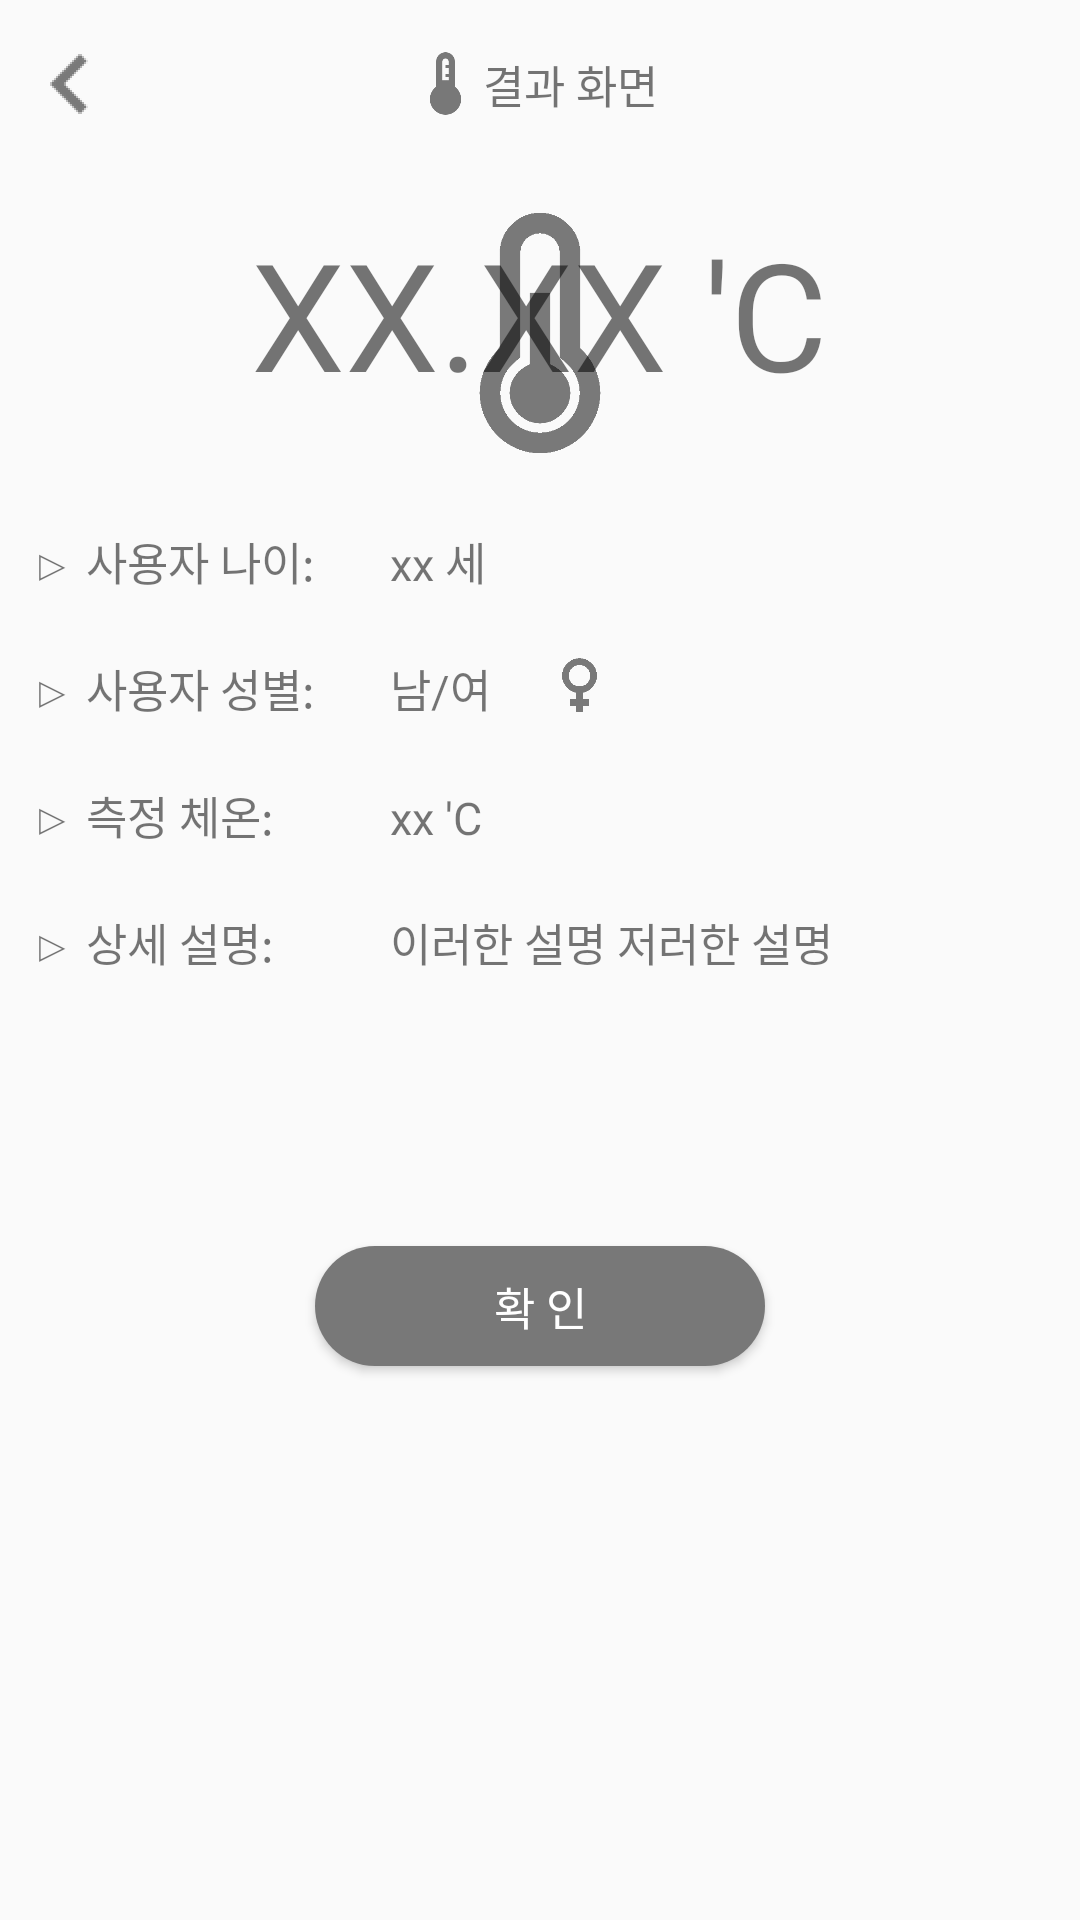

Android layout source for this screen:
<!-- AndroidManifest.xml: application theme Theme.TApp -->
<!-- res/layout/activity_result.xml -->
<?xml version="1.0" encoding="utf-8"?>

<LinearLayout xmlns:android="http://schemas.android.com/apk/res/android"
    xmlns:app="http://schemas.android.com/apk/res-auto"
    xmlns:tools="http://schemas.android.com/tools"
    android:layout_width="match_parent"
    android:layout_height="match_parent"
    android:orientation="vertical"
    tools:context=".ResultActivity">

    <androidx.appcompat.widget.Toolbar
        android:id="@+id/toolbar"
        android:layout_width="match_parent"
        android:layout_height="wrap_content">
        <ImageButton
            android:id="@+id/btn_prev"
            android:layout_width="20dp"
            android:layout_height="20dp"
            android:layout_gravity="left"
            android:scaleType="fitXY"
            android:background="@android:color/transparent"
            android:src="@drawable/ic_left_grey" />
        <ImageView
            android:layout_width="25dp"
            android:layout_height="25dp"
            android:layout_gravity="center"
            android:src="@drawable/ic_therma_grey" />
        <TextView
            android:layout_width="wrap_content"
            android:layout_height="wrap_content"
            android:layout_margin="5dp"
            android:text="결과 화면"
            android:textSize="15dp"
            android:layout_gravity="center"/>
    </androidx.appcompat.widget.Toolbar>
    <FrameLayout
        android:layout_width="match_parent"
        android:layout_height="wrap_content">
        <ImageView
            android:id="@+id/iv_resulttherm"
            android:layout_width="80dp"
            android:layout_height="80dp"
            android:layout_gravity="center"
            android:layout_margin="15dp"
            android:src="@drawable/ic_thermometer"/>
        <LinearLayout
            android:layout_width="match_parent"
            android:layout_height="wrap_content"
            android:orientation="vertical">
            <TextView
                android:id="@+id/txt_bigtemperature"
                android:layout_width="wrap_content"
                android:layout_height="wrap_content"
                android:layout_margin="15dp"
                android:layout_gravity="center"
                android:text="XX.XX 'C"
                android:textSize="50dp"/>
        </LinearLayout>
    </FrameLayout>
    <LinearLayout
        android:layout_width="match_parent"
        android:layout_height="wrap_content"
        android:orientation="horizontal">
        <TextView
            android:layout_width="100dp"
            android:layout_height="wrap_content"
            android:layout_margin="10dp"
            android:text="▷ 사용자 나이:"
            android:textSize="15dp"/>
        <TextView
            android:id="@+id/txt_age"
            android:layout_width="wrap_content"
            android:layout_height="wrap_content"
            android:layout_margin="10dp"
            android:text="xx 세"
            android:textSize="15dp" />
    </LinearLayout>
    <LinearLayout
        android:layout_width="match_parent"
        android:layout_height="wrap_content"
        android:orientation="horizontal">
        <TextView
            android:layout_width="100dp"
            android:layout_height="wrap_content"
            android:layout_margin="10dp"
            android:text="▷ 사용자 성별:"
            android:textSize="15dp"/>
        <TextView
            android:id="@+id/txt_sex"
            android:layout_width="wrap_content"
            android:layout_height="wrap_content"
            android:layout_margin="10dp"
            android:text="남/여"
            android:textSize="15dp" />
        <ImageView
            android:id="@+id/iv_sex"
            android:src="@drawable/ic_female"
            android:layout_width="25dp"
            android:layout_height="25dp"
            android:scaleType="fitXY"
            android:layout_margin="7dp"/>
    </LinearLayout>
    <LinearLayout
        android:layout_width="match_parent"
        android:layout_height="wrap_content"
        android:orientation="horizontal">
        <TextView
            android:layout_width="100dp"
            android:layout_height="wrap_content"
            android:layout_margin="10dp"
            android:text="▷ 측정 체온:"
            android:textSize="15dp"/>
        <TextView
            android:id="@+id/txt_temperature"
            android:layout_width="wrap_content"
            android:layout_height="wrap_content"
            android:layout_margin="10dp"
            android:text="xx 'C"
            android:textSize="15dp" />
    </LinearLayout>
    <LinearLayout
        android:layout_width="match_parent"
        android:layout_height="wrap_content"
        android:orientation="horizontal">
        <TextView
            android:layout_width="100dp"
            android:layout_height="wrap_content"
            android:layout_margin="10dp"
            android:text="▷ 상세 설명:"
            android:textSize="15dp"/>
        <TextView
            android:id="@+id/txt_explain"
            android:layout_width="match_parent"
            android:layout_height="wrap_content"
            android:layout_gravity="center"
            android:layout_margin="10dp"
            android:text="이러한 설명 저러한 설명"
            android:textSize="15dp" />
    </LinearLayout>

    <Button
        android:id="@+id/btn_return"
        android:layout_width="150dp"
        android:layout_height="40dp"
        android:layout_gravity="center"
        android:layout_marginTop="80dp"
        android:background="@drawable/buttonshape"
        android:textColor="#FFFFFF"
        android:textSize="15sp"
        android:text="확 인" />
</LinearLayout>
<!-- resources referenced by this layout -->
<resources>
  <!-- drawable buttonshape (drawable-xhdpi) -->
  <?xml version="1.0" encoding="utf-8"?>
  
  <shape xmlns:android="http://schemas.android.com/apk/res/android"
      android:shape="rectangle" >
      <corners
          android:radius="40dp"
          />
      <solid
          android:color="#787878"
          />
      <padding
          android:left="0dp"
          android:top="0dp"
          android:right="0dp"
          android:bottom="0dp"
          />
      <size
          android:width="270dp"
          android:height="60dp"
          />
  </shape>
  <!-- drawable ic_female: png bitmap (drawable-hdpi, 1383 bytes) -->
  <!-- drawable ic_left_grey: png bitmap (drawable-hdpi, 1838 bytes) -->
  <!-- drawable ic_therma_grey: png bitmap (drawable-hdpi, 4517 bytes) -->
  <!-- drawable ic_thermometer: png bitmap (drawable-hdpi, 11982 bytes) -->
  <style name="Theme.TApp" parent="Theme.AppCompat.Light.NoActionBar">
          
          <item name="colorPrimary">@color/dark_grey</item>   
          <item name="colorPrimaryVariant">@color/white</item>
          <item name="colorOnPrimary">@color/white</item>     
          
          <item name="colorSecondary">@color/teal_200</item>
          <item name="colorSecondaryVariant">@color/dark_grey</item>
          <item name="colorOnSecondary">@color/black</item>
          
          <item name="android:windowLightStatusBar" tools:targetApi="m">true</item>
          <item name="android:statusBarColor" tools:targetApi="l">?attr/colorPrimaryVariant</item>
          
      </style>
  <color name="dark_grey">#797979</color>
  <color name="white">#FFFFFFFF</color>
  <color name="teal_200">#FF03DAC5</color>
  <color name="black">#FF000000</color>
</resources>
